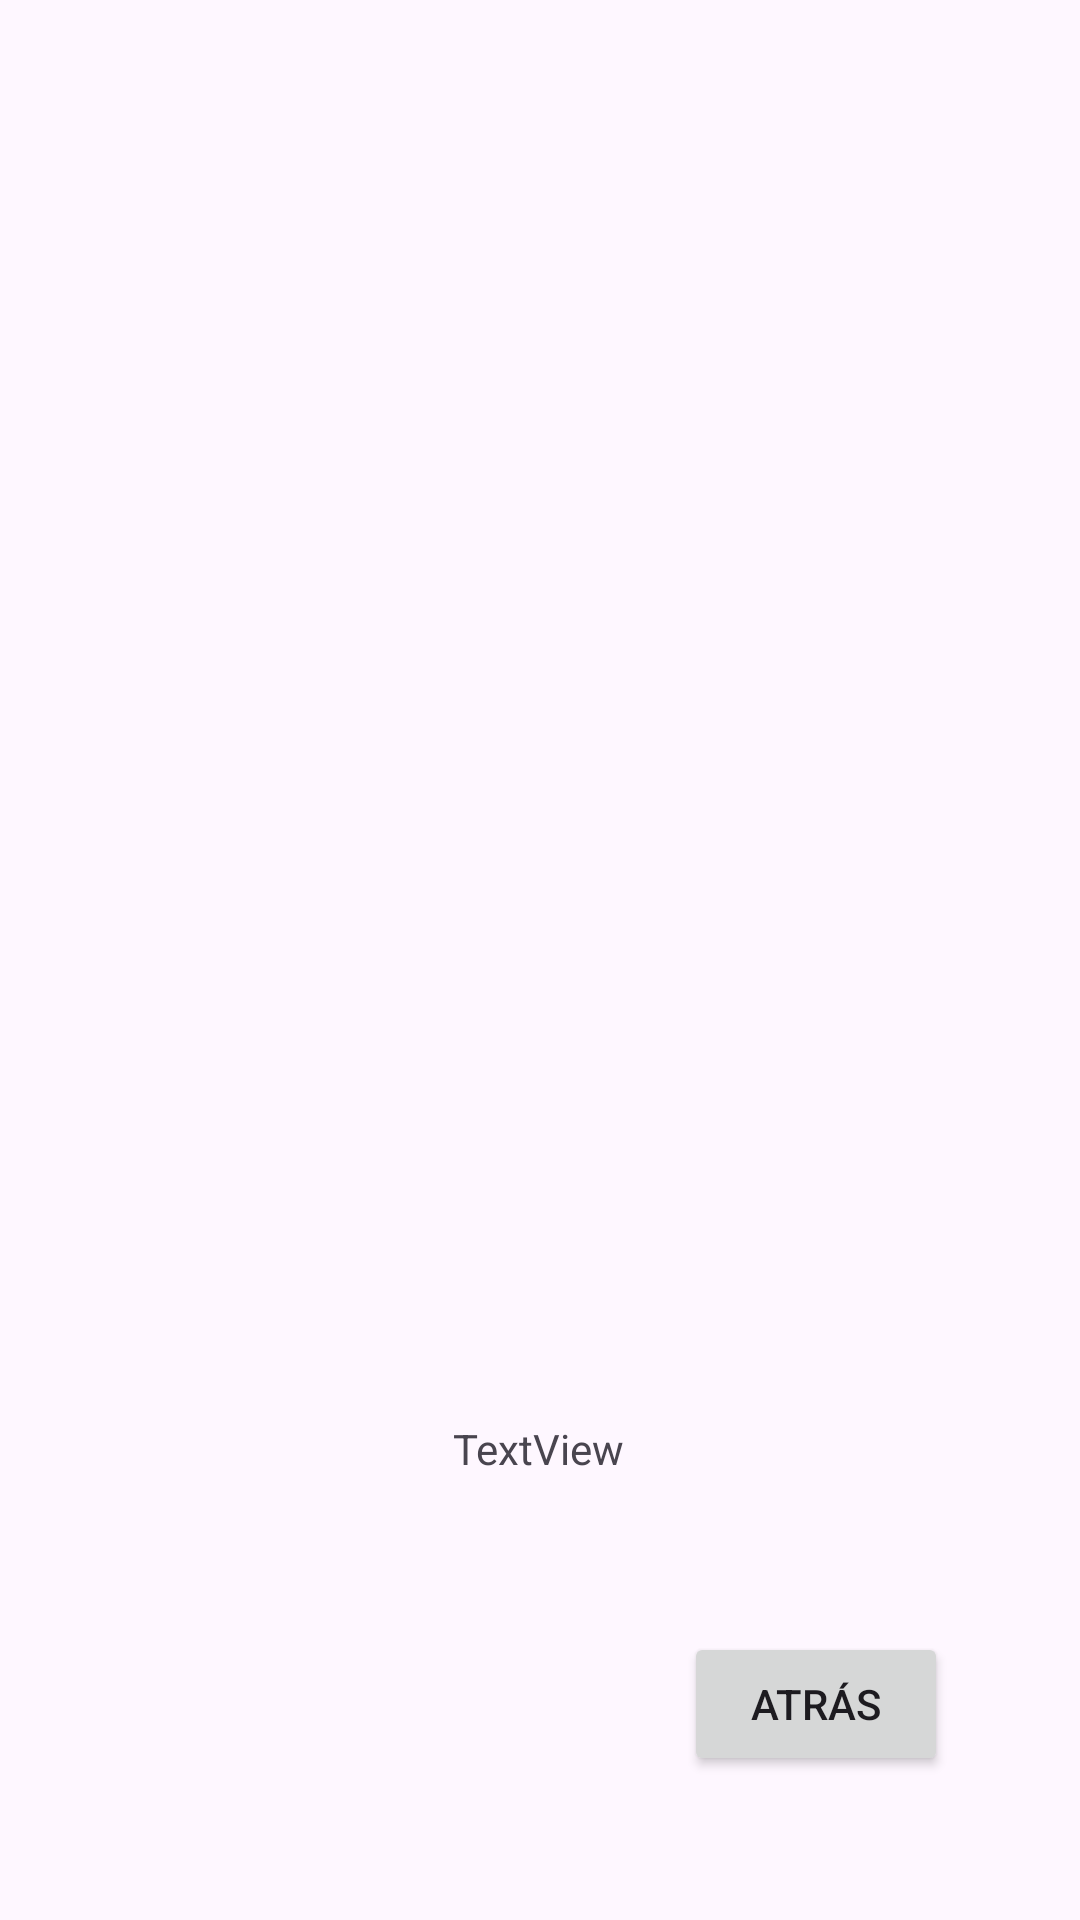

Write the Android layout XML for this screen, with the resource values it uses.
<!-- AndroidManifest.xml: application theme Theme.PracticaCliente -->
<!-- res/layout/observar_personaje.xml -->
<?xml version="1.0" encoding="utf-8"?>
<androidx.constraintlayout.widget.ConstraintLayout xmlns:android="http://schemas.android.com/apk/res/android"
    xmlns:app="http://schemas.android.com/apk/res-auto"
    xmlns:tools="http://schemas.android.com/tools"
    android:layout_width="match_parent"
    android:layout_height="match_parent">

    <ImageView
        android:id="@+id/casa"
        android:layout_width="200dp"
        android:layout_height="189dp"
        app:layout_constraintBottom_toBottomOf="parent"
        app:layout_constraintEnd_toEndOf="parent"
        app:layout_constraintHorizontal_bias="0.497"
        app:layout_constraintStart_toStartOf="parent"
        app:layout_constraintTop_toTopOf="parent"
        app:layout_constraintVertical_bias="0.276"
        tools:srcCompat="@tools:sample/avatars" />

    <TextView
        android:id="@+id/nombre"
        android:layout_width="wrap_content"
        android:layout_height="wrap_content"
        android:layout_marginTop="160dp"
        android:text="TextView"
        app:layout_constraintEnd_toEndOf="parent"
        app:layout_constraintHorizontal_bias="0.498"
        app:layout_constraintStart_toStartOf="parent"
        app:layout_constraintTop_toBottomOf="@+id/casa" />

    <Button
        android:id="@+id/volver"
        android:layout_width="wrap_content"
        android:layout_height="wrap_content"
        android:layout_marginEnd="44dp"
        android:layout_marginBottom="48dp"
        android:text="Atrás"
        app:layout_constraintBottom_toBottomOf="parent"
        app:layout_constraintEnd_toEndOf="parent" />
</androidx.constraintlayout.widget.ConstraintLayout>
<!-- resources referenced by this layout -->
<resources>
  <style name="Theme.PracticaCliente" parent="Base.Theme.PracticaCliente" />
  <style name="Base.Theme.PracticaCliente" parent="Theme.Material3.DayNight.NoActionBar">
          
          
      </style>
</resources>
